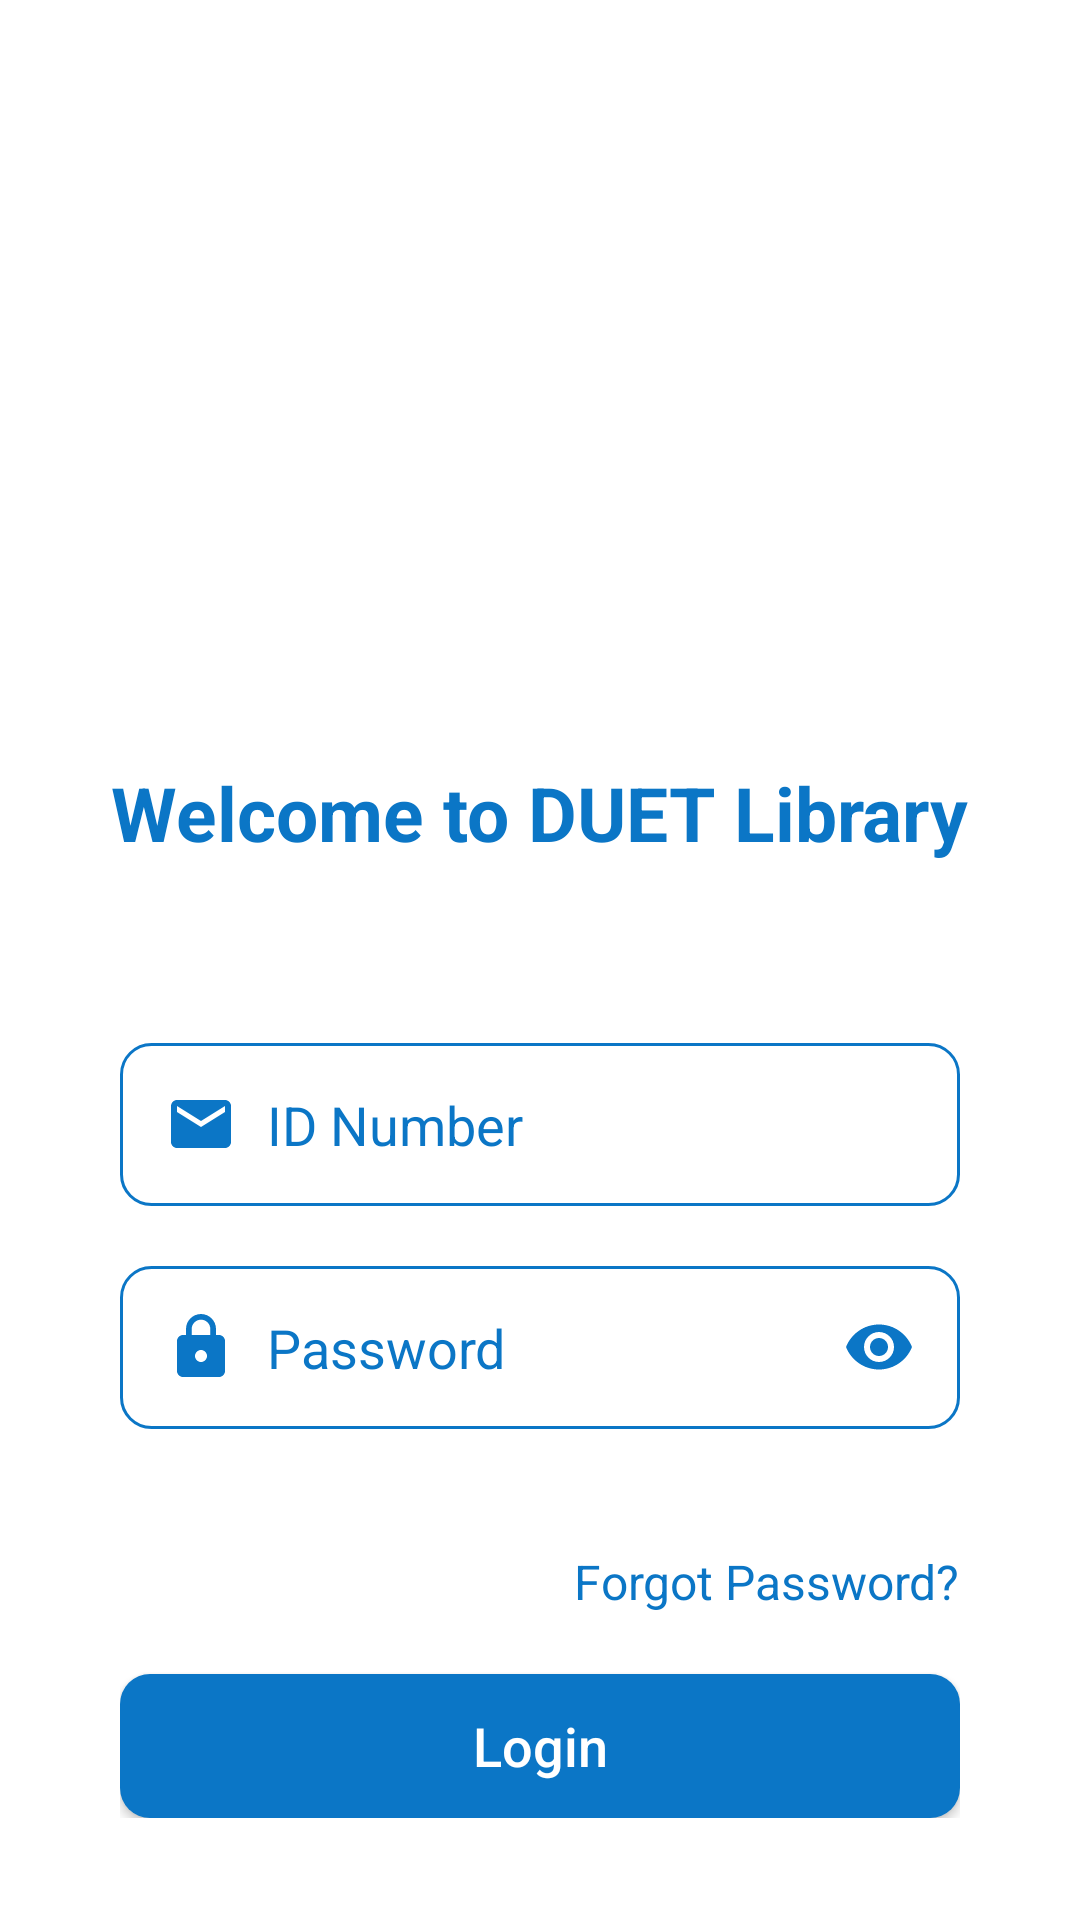

Here is an Android app screen rendered from its layout file. Give the layout XML and the strings, colors and styles it references.
<!-- AndroidManifest.xml: application theme Theme.DUETLibrary -->
<!-- res/layout/activity_login.xml -->
<?xml version="1.0" encoding="utf-8"?>
<LinearLayout xmlns:android="http://schemas.android.com/apk/res/android"
    xmlns:app="http://schemas.android.com/apk/res-auto"
    xmlns:tools="http://schemas.android.com/tools"
    android:layout_width="match_parent"
    android:layout_height="match_parent"
    android:orientation="vertical"
    tools:context=".LoginActivity">

    <ScrollView
        android:layout_width="match_parent"
        android:layout_height="match_parent"
        android:scrollbars="none">

        <LinearLayout
            android:layout_width="match_parent"
            android:layout_height="match_parent"
            android:layout_gravity="center"
            android:orientation="vertical"
            android:padding="20dp">

            <ImageView
                android:layout_width="200dp"
                android:layout_height="200dp"
                android:layout_gravity="center"
                android:src="@drawable/round_logo" />

            <TextView
                android:layout_width="wrap_content"
                android:layout_height="wrap_content"
                android:layout_gravity="center"
                android:layout_marginTop="40dp"
                android:text="Welcome to DUET Library"
                android:textColor="#0B76C6"
                android:textSize="25sp"
                android:textStyle="bold" />

            <LinearLayout
                android:layout_width="match_parent"
                android:layout_height="match_parent"
                android:layout_marginTop="40dp"
                android:orientation="vertical"
                android:padding="20dp">

                <EditText
                    android:id="@+id/loginNumberId"
                    android:layout_width="match_parent"
                    android:layout_height="wrap_content"
                    android:background="@drawable/border"
                    android:drawableLeft="@drawable/ic_baseline_email_24"
                    android:drawablePadding="10dp"
                    android:hint="ID Number"
                    android:inputType="text"
                    android:padding="15dp"
                    android:textColor="#000"
                    android:textColorHint="#0B76C6" />

                <EditText
                    android:id="@+id/loginPasswordId"
                    android:layout_width="match_parent"
                    android:layout_height="wrap_content"
                    android:layout_marginTop="20dp"
                    android:background="@drawable/border"
                    android:drawableLeft="@drawable/ic_baseline_lock_24"
                    android:drawableRight="@drawable/ic_baseline_remove_red_eye_24"
                    android:drawablePadding="10dp"
                    android:hint="Password"
                    android:inputType="textPassword"
                    android:padding="15dp"
                    android:textColor="#000"
                    android:textColorHint="#0B76C6" />

                <Spinner
                    android:id="@+id/loginTypeId"
                    android:layout_width="match_parent"
                    android:layout_height="wrap_content"
                    android:layout_marginTop="20dp"
                    android:background="@drawable/border" />

                <TextView
                    android:id="@+id/forgotPasswordId"
                    android:layout_width="wrap_content"
                    android:layout_height="wrap_content"
                    android:layout_gravity="right"
                    android:layout_marginTop="20dp"
                    android:text="Forgot Password?"
                    android:textColor="#0B76C6"
                    android:textSize="16sp" />


                <Button
                    android:id="@+id/loginId"
                    android:layout_width="match_parent"
                    android:layout_height="wrap_content"
                    android:layout_marginTop="20dp"
                    android:background="@drawable/button"
                    android:backgroundTint="#0B76C6"
                    android:padding="10dp"
                    android:text="Login"
                    android:textAllCaps="false"
                    android:textSize="18sp"
                    app:backgroundTint="#0B76C6" />

            </LinearLayout>

        </LinearLayout>
    </ScrollView>
</LinearLayout>
<!-- resources referenced by this layout -->
<resources>
  <!-- drawable border (drawable) -->
  <?xml version="1.0" encoding="utf-8"?>
  <shape xmlns:android="http://schemas.android.com/apk/res/android">
      <solid android:color="#fff"/>
      <stroke android:color="#0B76C6"/>
      <stroke android:width="1dp"/>
      <corners android:radius="10dp"/>
  </shape>
  <!-- drawable button (drawable) -->
  <?xml version="1.0" encoding="utf-8"?>
  <shape xmlns:android="http://schemas.android.com/apk/res/android">
      <solid android:color="#0B76C6"/>
      <corners android:radius="10dp"/>
  </shape>
  <!-- drawable ic_baseline_email_24 (drawable) -->
  <vector android:height="24dp" android:tint="#0B76C6"
      android:viewportHeight="24" android:viewportWidth="24"
      android:width="24dp" xmlns:android="http://schemas.android.com/apk/res/android">
      <path android:fillColor="@android:color/white" android:pathData="M20,4L4,4c-1.1,0 -1.99,0.9 -1.99,2L2,18c0,1.1 0.9,2 2,2h16c1.1,0 2,-0.9 2,-2L22,6c0,-1.1 -0.9,-2 -2,-2zM20,8l-8,5 -8,-5L4,6l8,5 8,-5v2z"/>
  </vector>
  <!-- drawable ic_baseline_lock_24 (drawable) -->
  <vector android:height="24dp" android:tint="#0B76C6"
      android:viewportHeight="24" android:viewportWidth="24"
      android:width="24dp" xmlns:android="http://schemas.android.com/apk/res/android">
      <path android:fillColor="@android:color/white" android:pathData="M18,8h-1L17,6c0,-2.76 -2.24,-5 -5,-5S7,3.24 7,6v2L6,8c-1.1,0 -2,0.9 -2,2v10c0,1.1 0.9,2 2,2h12c1.1,0 2,-0.9 2,-2L20,10c0,-1.1 -0.9,-2 -2,-2zM12,17c-1.1,0 -2,-0.9 -2,-2s0.9,-2 2,-2 2,0.9 2,2 -0.9,2 -2,2zM15.1,8L8.9,8L8.9,6c0,-1.71 1.39,-3.1 3.1,-3.1 1.71,0 3.1,1.39 3.1,3.1v2z"/>
  </vector>
  <!-- drawable ic_baseline_remove_red_eye_24 (drawable) -->
  <vector android:height="24dp" android:tint="#0B76C6"
      android:viewportHeight="24" android:viewportWidth="24"
      android:width="24dp" xmlns:android="http://schemas.android.com/apk/res/android">
      <path android:fillColor="@android:color/white" android:pathData="M12,4.5C7,4.5 2.73,7.61 1,12c1.73,4.39 6,7.5 11,7.5s9.27,-3.11 11,-7.5c-1.73,-4.39 -6,-7.5 -11,-7.5zM12,17c-2.76,0 -5,-2.24 -5,-5s2.24,-5 5,-5 5,2.24 5,5 -2.24,5 -5,5zM12,9c-1.66,0 -3,1.34 -3,3s1.34,3 3,3 3,-1.34 3,-3 -1.34,-3 -3,-3z"/>
  </vector>
  <style name="Theme.DUETLibrary" parent="Theme.MaterialComponents.DayNight">
          
          <item name="colorPrimary">@color/material_blue</item>
          <item name="colorPrimaryVariant">@color/purple_700</item>
          <item name="colorOnPrimary">@color/white</item>
          
          <item name="colorSecondary">@color/teal_200</item>
          <item name="colorSecondaryVariant">@color/teal_700</item>
          <item name="colorOnSecondary">@color/black</item>
          <item name="android:textColorPrimary">#fff</item>
          
          <item name="android:statusBarColor" tools:targetApi="l">?attr/colorPrimaryVariant</item>
          
      </style>
  <color name="material_blue">#0B76C6</color>
  <color name="purple_700">#FF3700B3</color>
  <color name="white">#FFFFFFFF</color>
  <color name="teal_200">#FF03DAC5</color>
  <color name="teal_700">#FF018786</color>
  <color name="black">#FF000000</color>
</resources>
